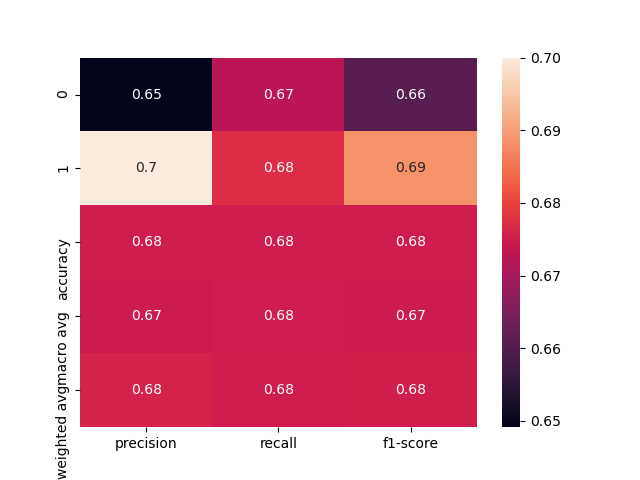

The file beside this chart, header and first rows:
, precision, recall, f1-score, support
0, 0.6491, 0.6727, 0.6607, 165.0
1, 0.7, 0.6774, 0.6885, 186.0
accuracy, 0.6752, 0.6752, 0.6752, 0.6752
macro avg, 0.6746, 0.6751, 0.6746, 351.0
weighted avg, 0.6761, 0.6752, 0.6755, 351.0
